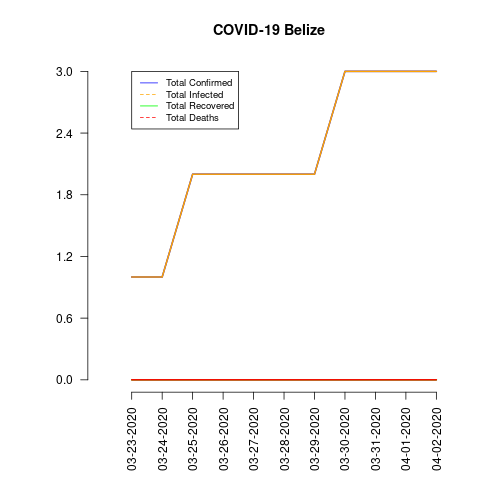

The data file committed next to this chart (first rows):
date, total_confirmed, total_deaths, total_recovered, total_infected, mortality_rate, recovery_rate, daily_growth_rate
03-23-2020, 1, 0, 0, 1, 0.0, 0.0, 0
03-24-2020, 1, 0, 0, 1, 0.0, 0.0, 0.0
03-25-2020, 2, 0, 0, 2, 0.0, 0.0, 1.0
03-26-2020, 2, 0, 0, 2, 0.0, 0.0, 0.0
03-27-2020, 2, 0, 0, 2, 0.0, 0.0, 0.0
03-28-2020, 2, 0, 0, 2, 0.0, 0.0, 0.0
03-29-2020, 2, 0, 0, 2, 0.0, 0.0, 0.0
03-30-2020, 3, 0, 0, 3, 0.0, 0.0, 0.5
03-31-2020, 3, 0, 0, 3, 0.0, 0.0, 0.0
04-01-2020, 3, 0, 0, 3, 0.0, 0.0, 0.0
04-02-2020, 3, 0, 0, 3, 0.0, 0.0, 0.0
